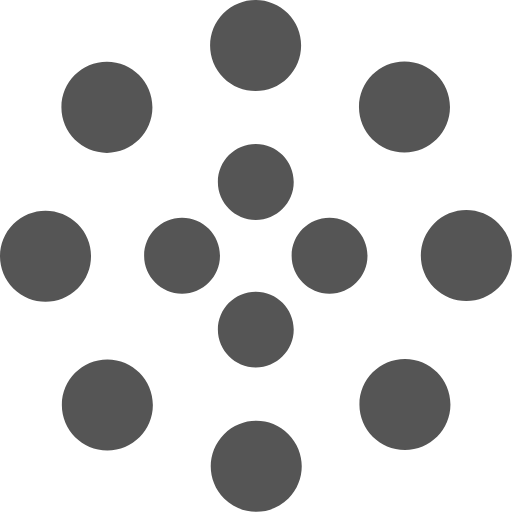
t = 0.00 s
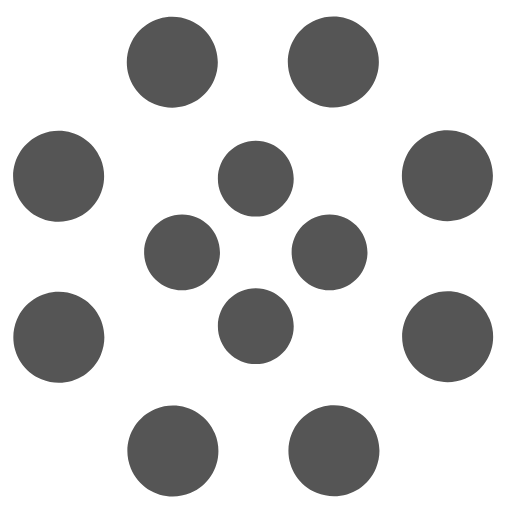
t = 0.38 s
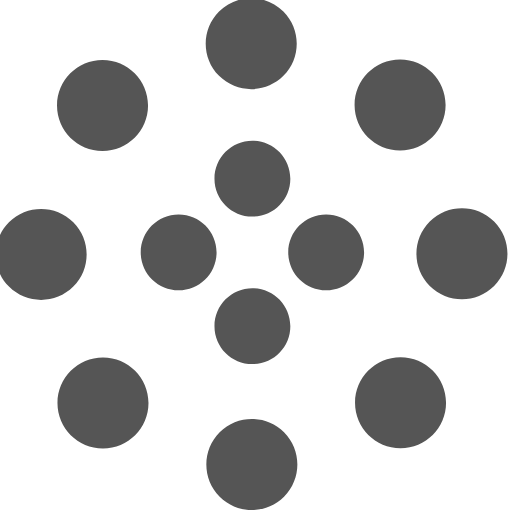
t = 0.75 s
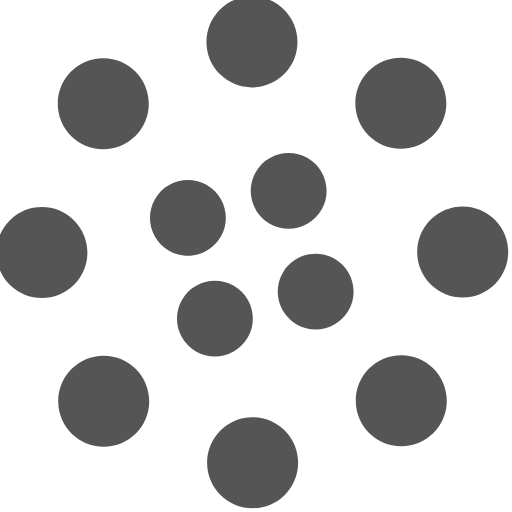
t = 1.00 s
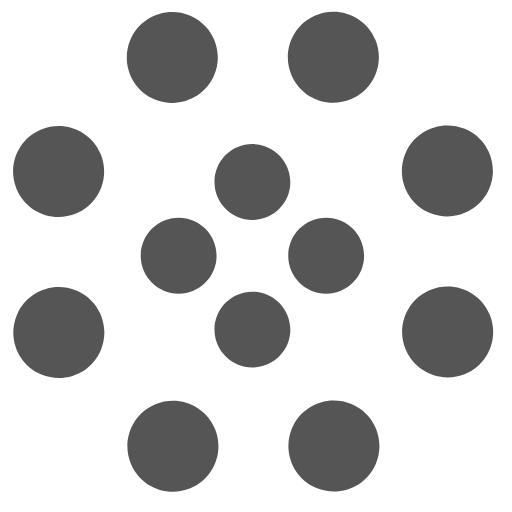
t = 1.13 s
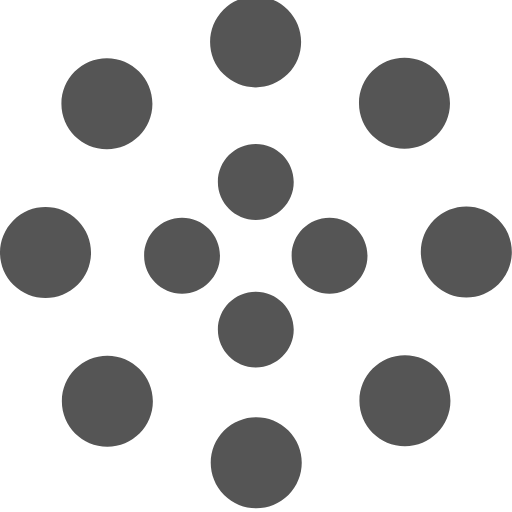
t = 1.50 s

The animated SVG that drew these frames (rendered in a browser with its animation timeline set to each time). Animation: 2 SMIL elements (animateTransform=2); one cycle of 2.00 s, repeats indefinitely.

<svg width="50" height="50" viewBox="0 0 135 135" xmlns="http://www.w3.org/2000/svg" fill="#555">
    <path d="M67.447 58c5.523 0 10-4.477 10-10s-4.477-10-10-10-10 4.477-10 10 4.477 10 10 10zm9.448 9.447c0 5.523 4.477 10 10 10 5.522 0 10-4.477 10-10s-4.478-10-10-10c-5.523 0-10 4.477-10 10zm-9.448 9.448c-5.523 0-10 4.477-10 10 0 5.522 4.477 10 10 10s10-4.478 10-10c0-5.523-4.477-10-10-10zM58 67.447c0-5.523-4.477-10-10-10s-10 4.477-10 10 4.477 10 10 10 10-4.477 10-10z">
        <animateTransform
            attributeName="transform"
            type="rotate"
            from="0 67 67"
            to="-360 67 67"
            dur="1.5s"
            repeatCount="indefinite"/>
    </path>
    <path d="M28.19 40.31c6.627 0 12-5.374 12-12 0-6.628-5.373-12-12-12-6.628 0-12 5.372-12 12 0 6.626 5.372 12 12 12zm30.72-19.825c4.686 4.687 12.284 4.687 16.97 0 4.686-4.686 4.686-12.284 0-16.97-4.686-4.687-12.284-4.687-16.97 0-4.687 4.686-4.687 12.284 0 16.97zm35.74 7.705c0 6.627 5.37 12 12 12 6.626 0 12-5.373 12-12 0-6.628-5.374-12-12-12-6.63 0-12 5.372-12 12zm19.822 30.72c-4.686 4.686-4.686 12.284 0 16.97 4.687 4.686 12.285 4.686 16.97 0 4.687-4.686 4.687-12.284 0-16.97-4.685-4.687-12.283-4.687-16.97 0zm-7.704 35.74c-6.627 0-12 5.37-12 12 0 6.626 5.373 12 12 12s12-5.374 12-12c0-6.63-5.373-12-12-12zm-30.72 19.822c-4.686-4.686-12.284-4.686-16.97 0-4.686 4.687-4.686 12.285 0 16.97 4.686 4.687 12.284 4.687 16.97 0 4.687-4.685 4.687-12.283 0-16.97zm-35.74-7.704c0-6.627-5.372-12-12-12-6.626 0-12 5.373-12 12s5.374 12 12 12c6.628 0 12-5.373 12-12zm-19.823-30.72c4.687-4.686 4.687-12.284 0-16.97-4.686-4.686-12.284-4.686-16.97 0-4.687 4.686-4.687 12.284 0 16.97 4.686 4.687 12.284 4.687 16.97 0z">
        <animateTransform
            attributeName="transform"
            type="rotate"
            from="0 67 67"
            to="360 67 67"
            dur="2s"
            repeatCount="indefinite"/>
    </path>
</svg>